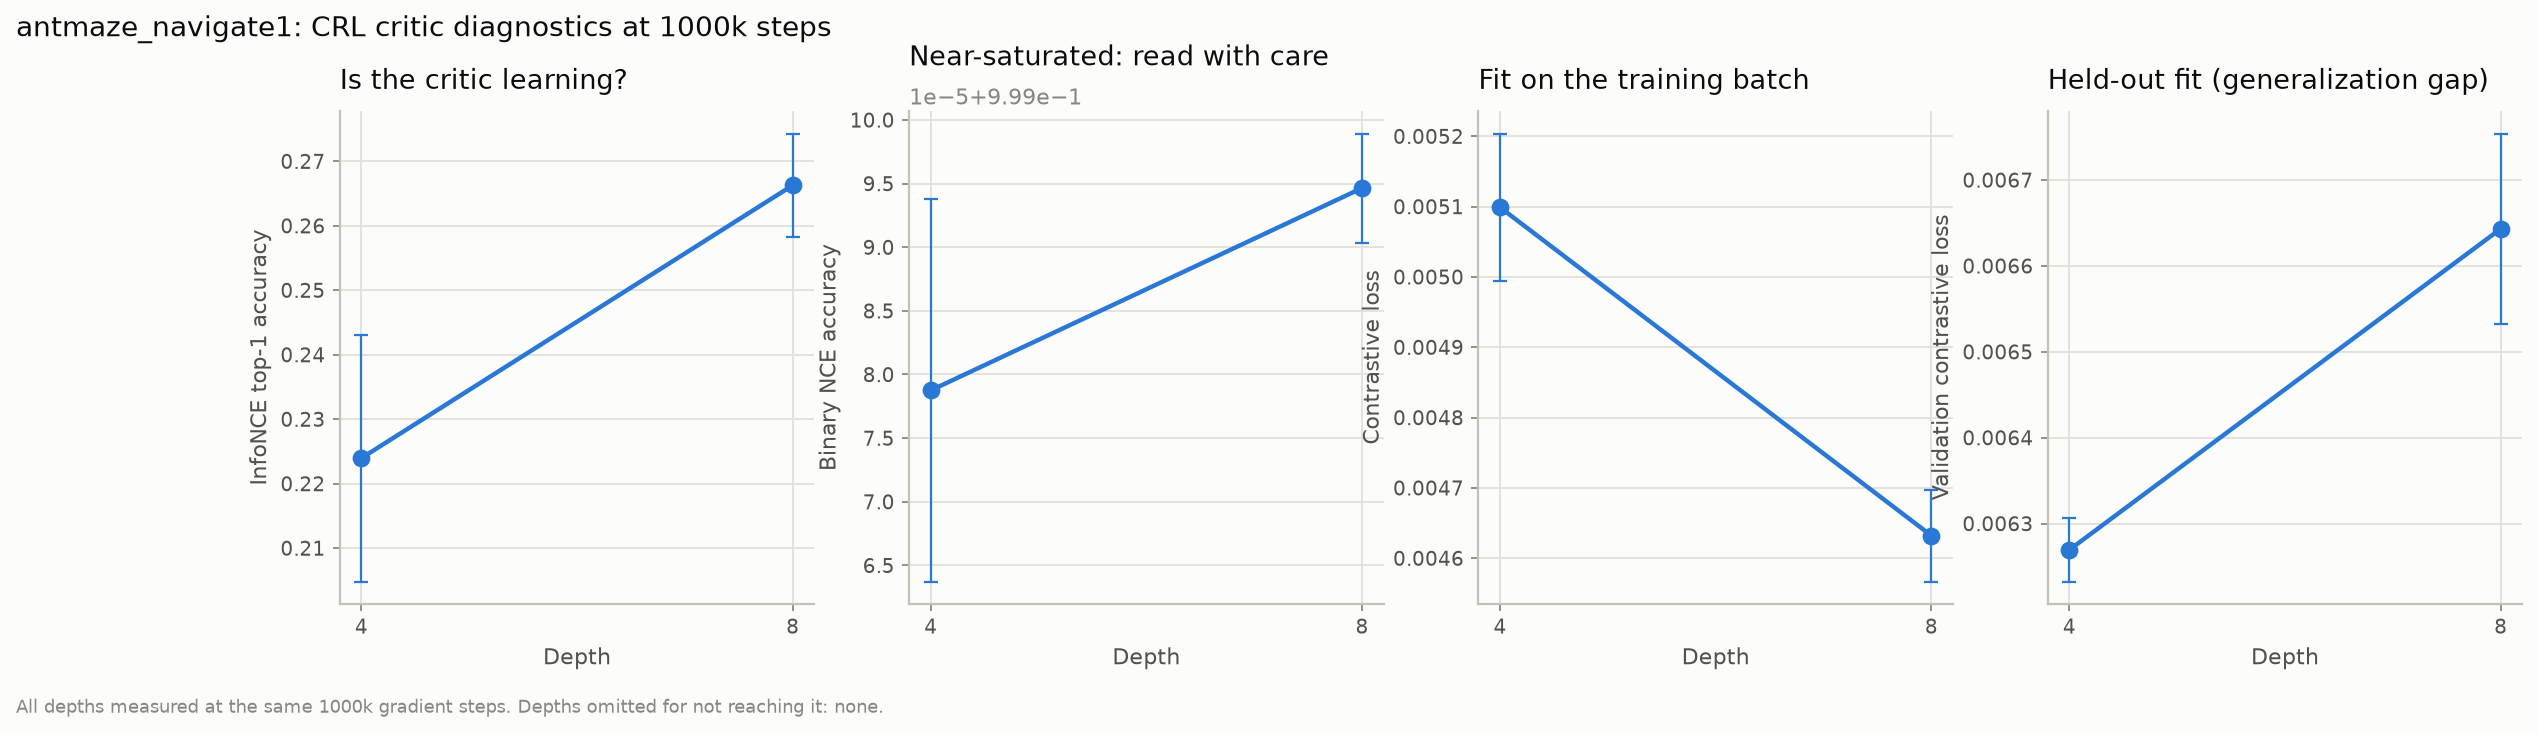

Source data for this figure (header and first rows):
metric, depth, n_seeds, mean_at_1000000, std
train/critic/categorical_accuracy, 4, 3, 0.224, 0.01914
train/critic/categorical_accuracy, 8, 3, 0.2663, 0.00803
train/critic/binary_accuracy, 4, 3, 0.9991, 2e-05
train/critic/binary_accuracy, 8, 3, 0.9991, 0.0
train/critic/contrastive_loss, 4, 3, 0.0051, 0.0001
train/critic/contrastive_loss, 8, 3, 0.00463, 7e-05
val/critic/contrastive_loss, 4, 3, 0.00627, 4e-05
val/critic/contrastive_loss, 8, 3, 0.00664, 0.00011
